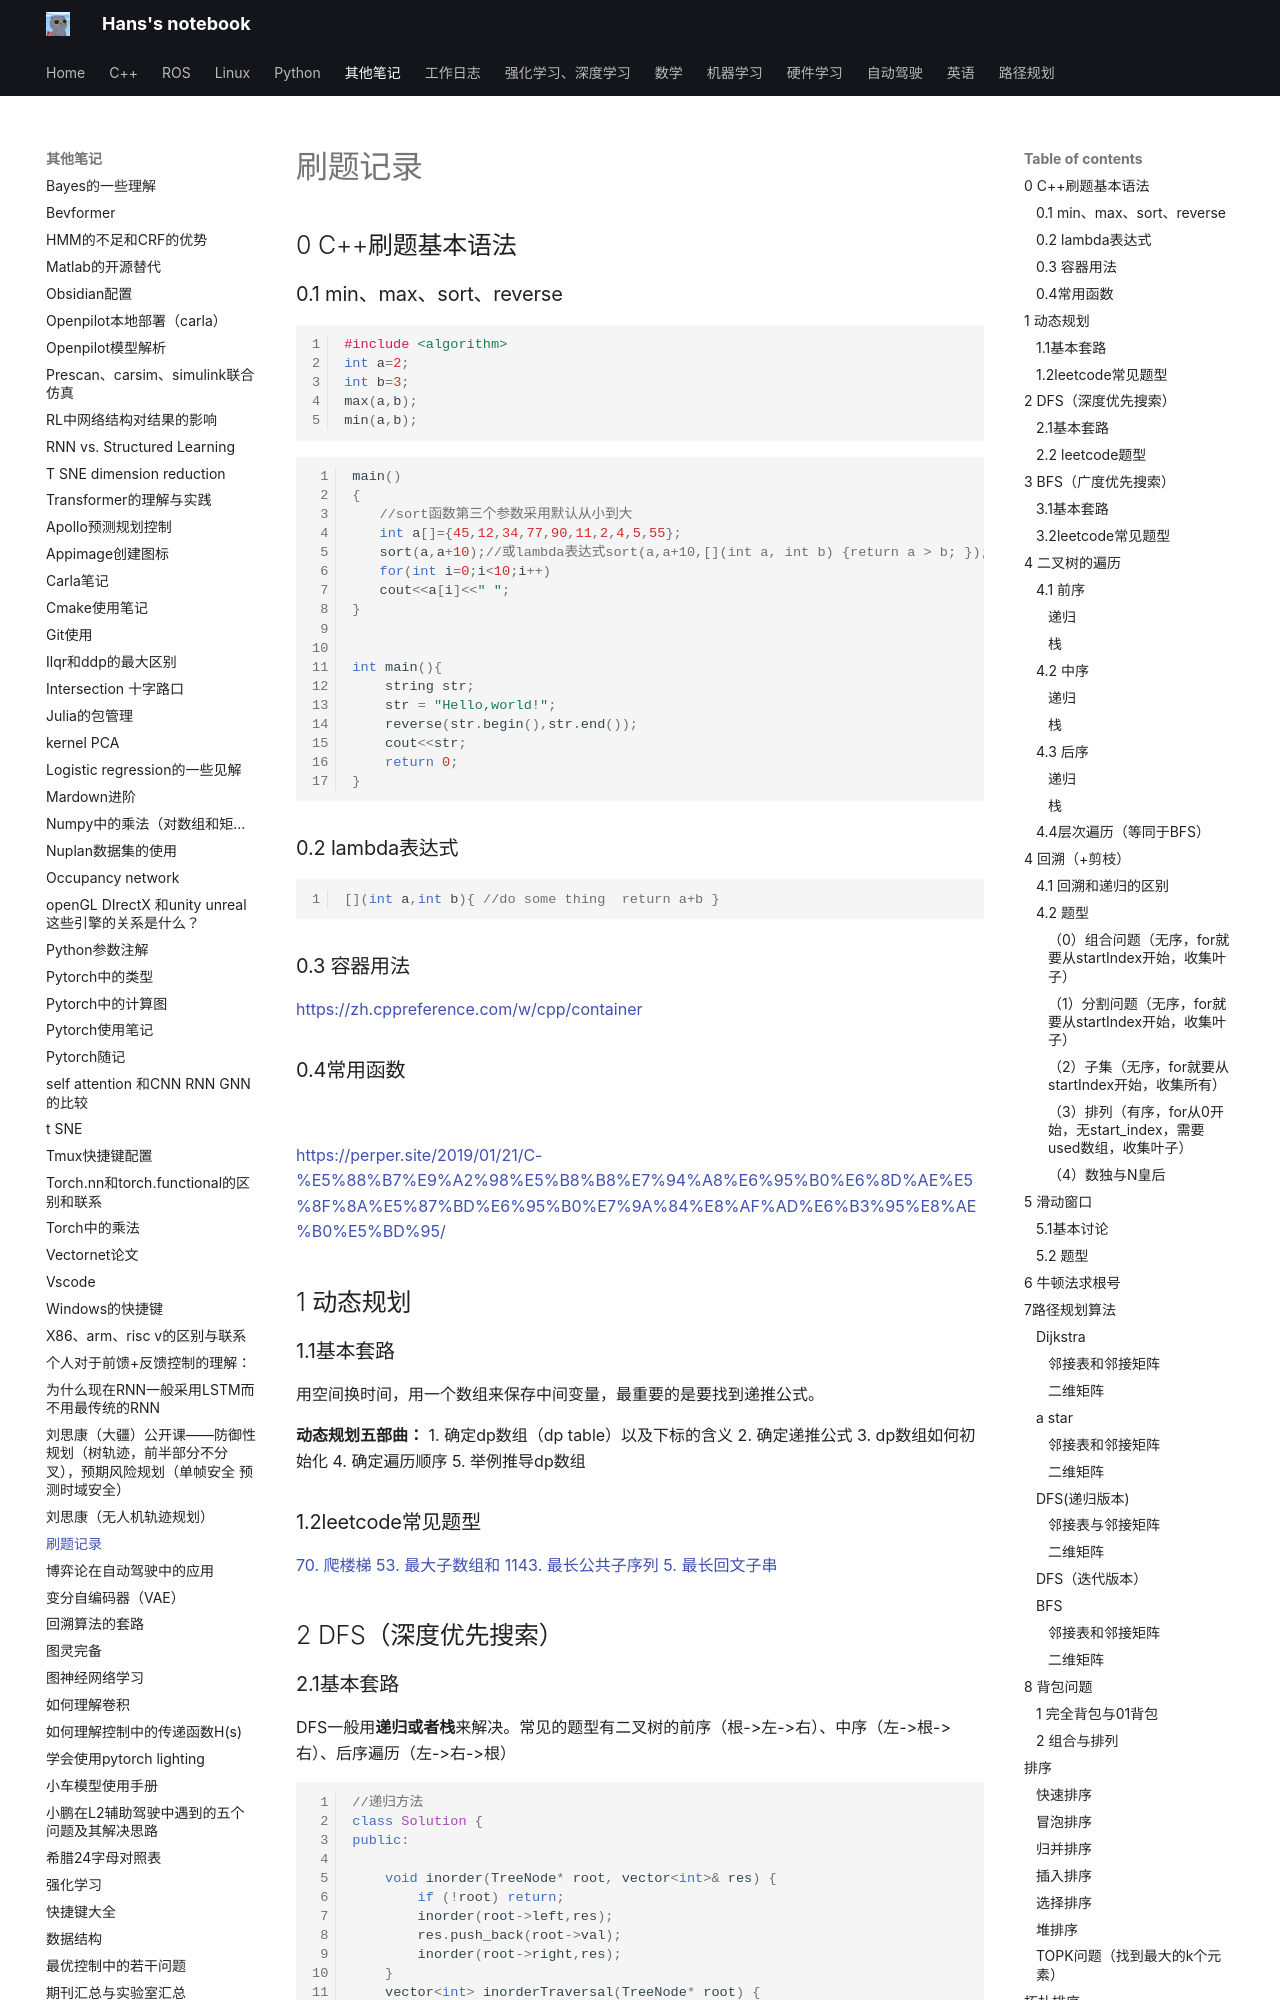

repository: hs867785578/my_note · page: 其他笔记/刷题记录/index.html · generator: mkdocs


## 0 C++刷题基本语法

### 0.1 min、max、sort、reverse
```cpp
#include <algorithm>
int a=2;
int b=3;
max(a,b);
min(a,b);
```

```cpp
main()
{
　　//sort函数第三个参数采用默认从小到大
　　int a[]={45,12,34,77,90,11,2,4,5,55};
　　sort(a,a+10);//或lambda表达式sort(a,a+10,[](int a, int b) {return a > b; });
　　for(int i=0;i<10;i++)
　　cout<<a[i]<<" ";
}


int main(){
    string str;
    str = "Hello,world!";
    reverse(str.begin(),str.end());
    cout<<str;
    return 0;
}

```
### 0.2 lambda表达式

```cpp
[](int a,int b){ //do some thing  return a+b }
```

### 0.3 容器用法

https://zh.cppreference.com/w/cpp/container


###  0.4常用函数

![](images/刷题记录_image_1.png)
![](images/刷题记录_image_2.png)

https://perper.site/2019/01/21/C-%E5%88%B7%E9%A2%98%E5%B8%B8%E7%94%A8%E6%95%B0%E6%8D%AE%E5%8F%8A%E5%87%BD%E6%95%B0%E7%9A%84%E8%AF%AD%E6%B3%95%E8%AE%B0%E5%BD%95/

## 1 动态规划

### 1.1基本套路

用空间换时间，用一个数组来保存中间变量，最重要的是要找到递推公式。

**动态规划五部曲：**
1. 确定dp数组（dp table）以及下标的含义
2. 确定递推公式
3. dp数组如何初始化
4. 确定遍历顺序
5. 举例推导dp数组

### 1.2leetcode常见题型

[70. 爬楼梯](https://leetcode.cn/problems/climbing-stairs/)
[53. 最大子数组和](https://leetcode.cn/problems/maximum-subarray/)
[1143. 最长公共子序列](https://leetcode.cn/problems/longest-common-subsequence/)
[5. 最长回文子串](https://leetcode.cn/problems/longest-palindromic-substring/)

## 2 DFS（深度优先搜索）

### 2.1基本套路

DFS一般用**递归或者栈**来解决。常见的题型有二叉树的前序（根->左->右）、中序（左->根->右）、后序遍历（左->右->根）

```c++
//递归方法
class Solution {
public:

    void inorder(TreeNode* root, vector<int>& res) {
        if (!root) return;
        inorder(root->left,res);
        res.push_back(root->val);
        inorder(root->right,res);
    }
    vector<int> inorderTraversal(TreeNode* root) {
        vector<int> res;
        inorder(root, res);
        return res;
    }
};
```

```c++
//栈方法
class Solution {
public:
    vector<int> preorderTraversal(TreeNode* root) 
    {
        vector<int> v;
        stack<TreeNode*> s;
        while (root || !s.empty()) 
        {
            while (root) 
            {
                v.push_back(root->val);
                s.push(root);
                root = root->left;
            }
            root = s.top()->right;
            s.pop();
        }    
        return v;
    }
};

```
